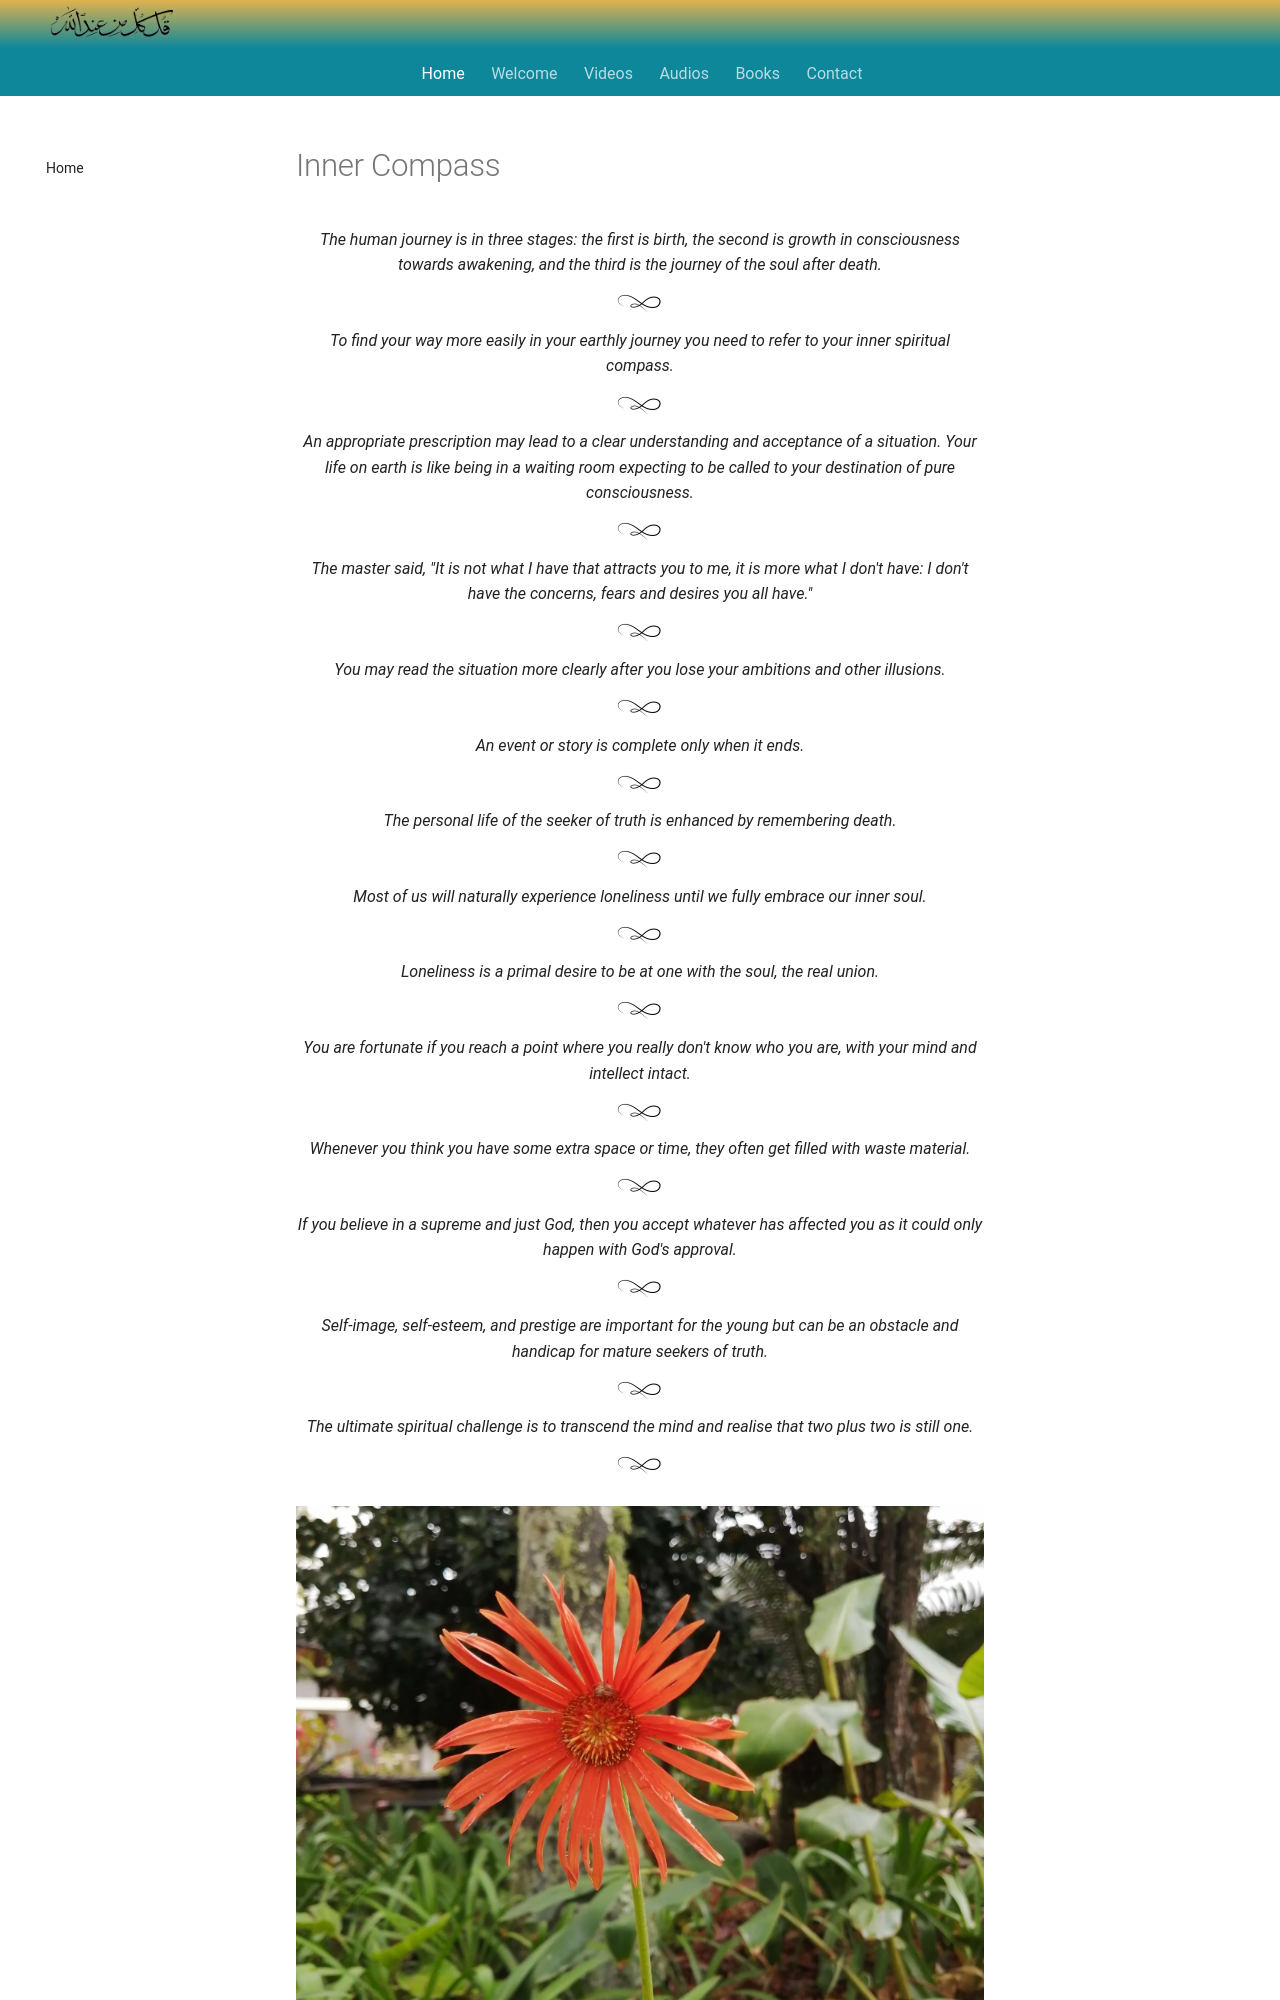

repository: SFH-Foundation/sfhfoundation · page: pointers/spectrum/inner-compass/index.html · generator: mkdocs

---
title: Inner Compass
description: Short sufi indications to take you from self to soul by virtue of your own inner guidance and light.
image: /assets/images/18.jpg
---

# Inner Compass

<div class="aphorism-text">

The human journey is in three stages: the first is birth, the second is growth in consciousness towards awakening, and the third is the journey of the soul after death.

<div class="div"></div>

To find your way more easily in your earthly journey you need to refer to your inner spiritual compass.

<div class="div"></div>

An appropriate prescription may lead to a clear understanding and acceptance of a situation. Your life on earth is like being in a waiting room expecting to be called to your destination of pure consciousness.

<div class="div"></div>

The master said, "It is not what I have that attracts you to me, it is more what I don't have: I don't have the concerns, fears and desires you all have."

<div class="div"></div>

You may read the situation more clearly after you lose your ambitions and other illusions. 

<div class="div"></div>

An event or story is complete only when it ends.

<div class="div"></div>

The personal life of the seeker of truth is enhanced by remembering death.

<div class="div"></div>

Most of us will naturally experience loneliness until we fully embrace our inner soul.

<div class="div"></div>

Loneliness is a primal desire to be at one with the soul, the real union.

<div class="div"></div>

You are fortunate if you reach a point where you really don't know who you are, with your mind and intellect intact.

<div class="div"></div>

Whenever you think you have some extra space or time, they often get filled with waste material.

<div class="div"></div>

If you believe in a supreme and just God, then you accept whatever has affected you as it could only happen with God's approval.

<div class="div"></div>

Self-image, self-esteem, and prestige are important for the young but can be an obstacle and handicap for mature seekers of truth.

<div class="div"></div>
